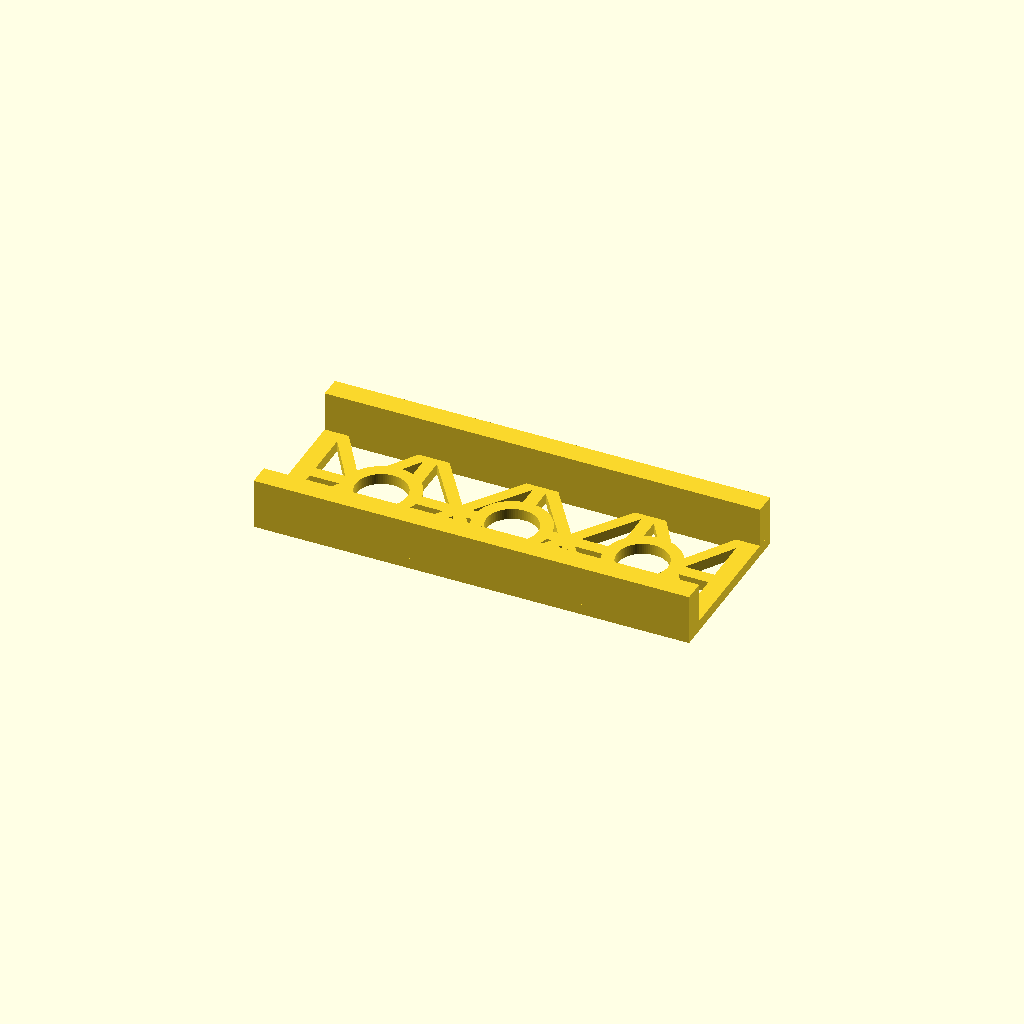
Cell 1 — every parameter at its default value.
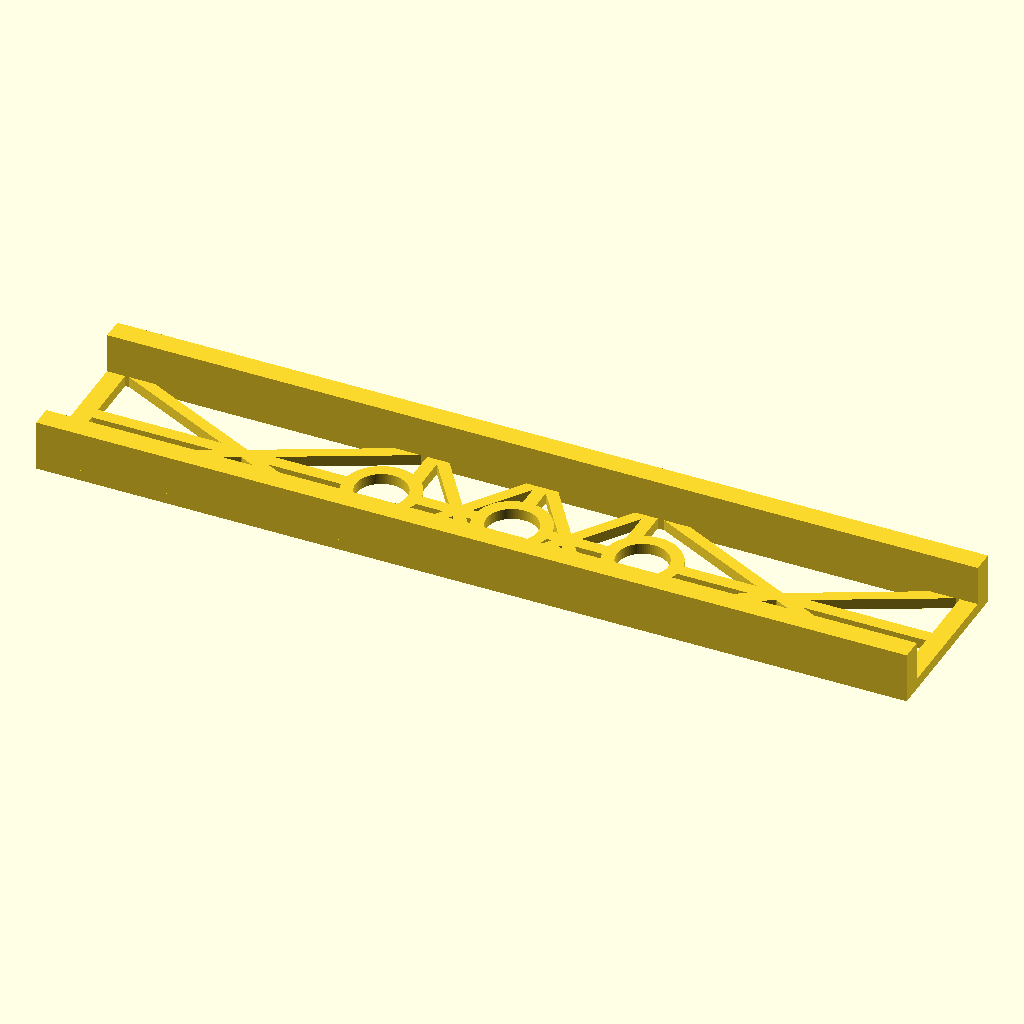
Cell 2: the same model with part_length = 240.
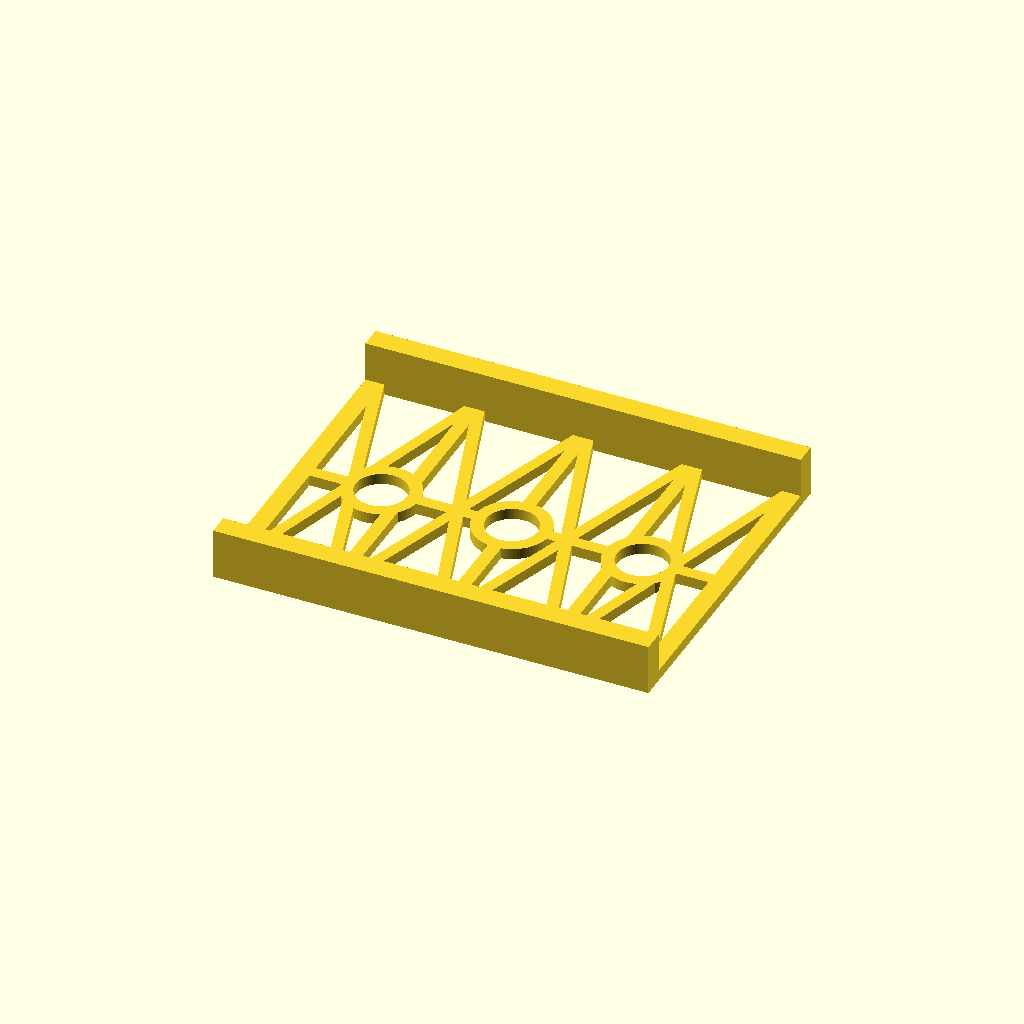
Cell 3: the same model with part_width = 96.
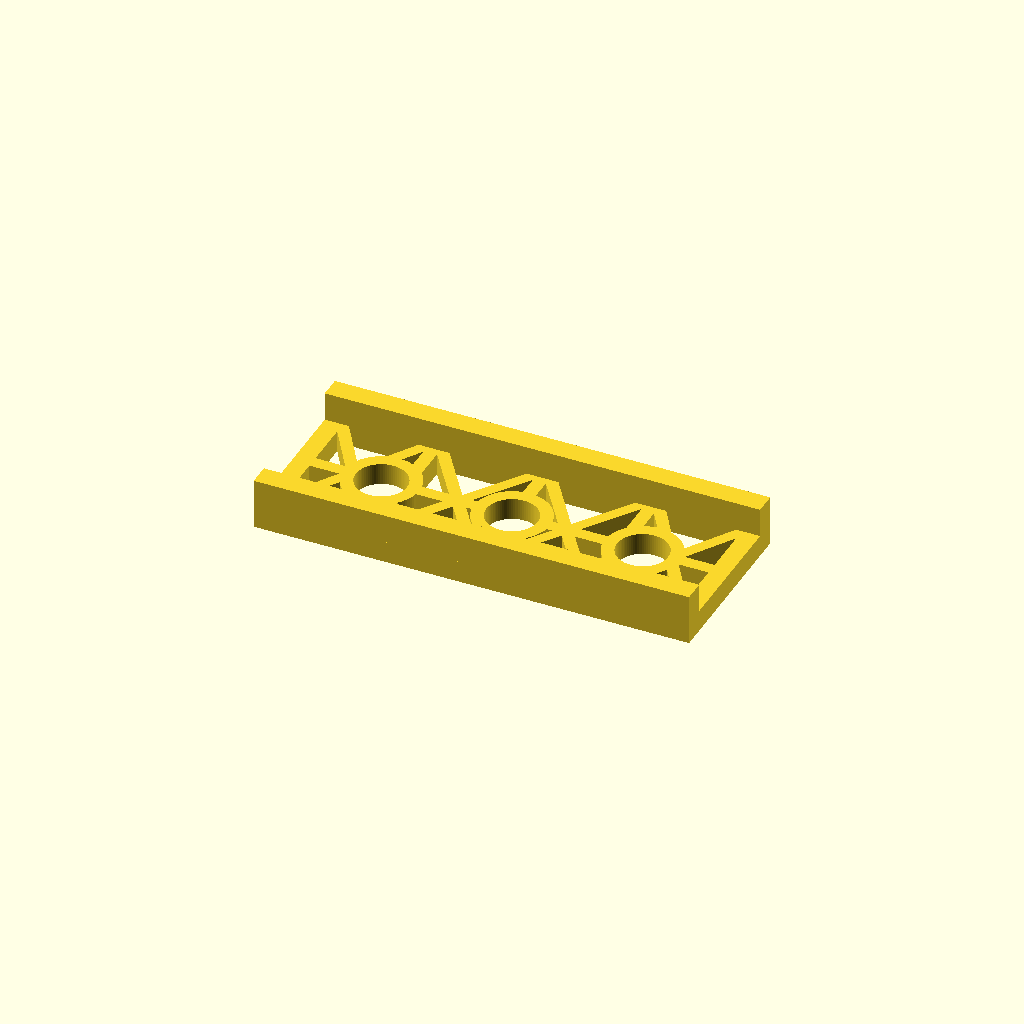
Cell 4: web_height = 6 (everything else at default).
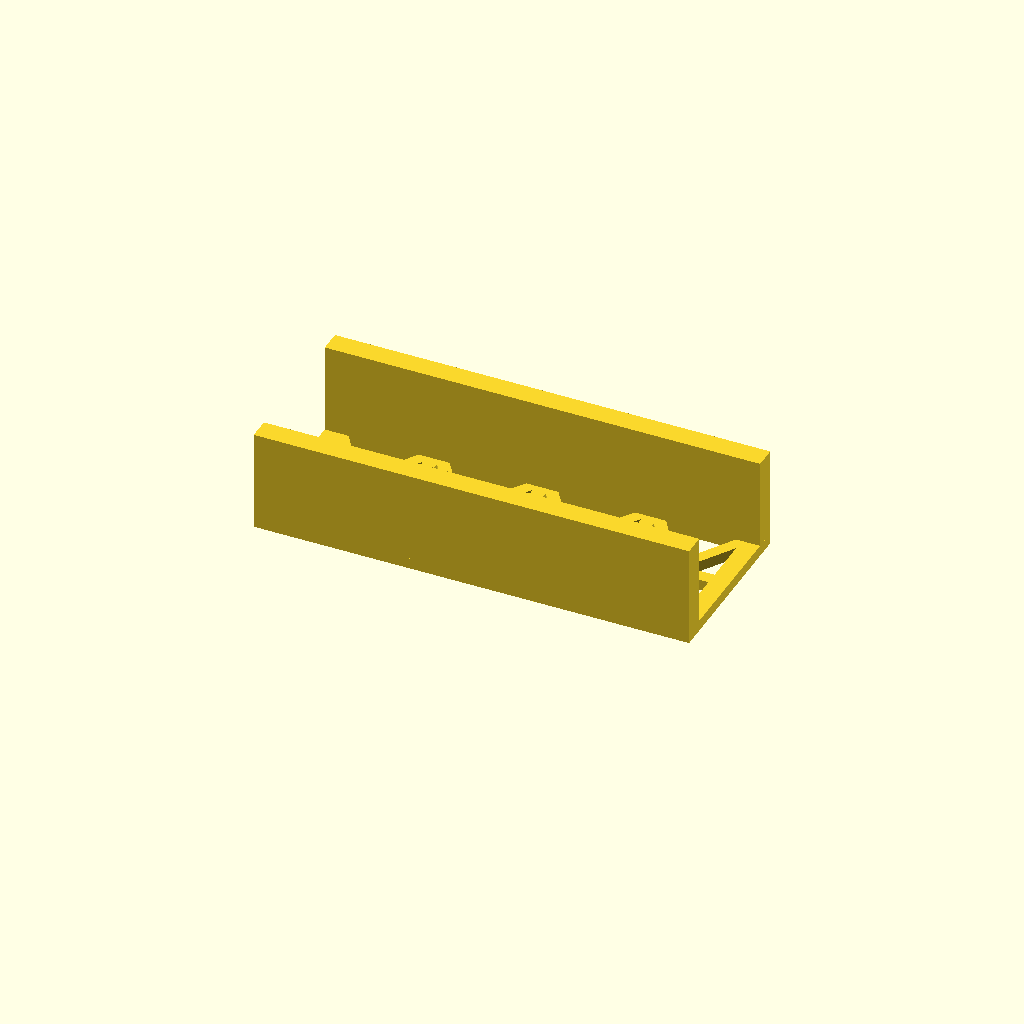
Cell 5: side_wall_height = 28 (everything else at default).
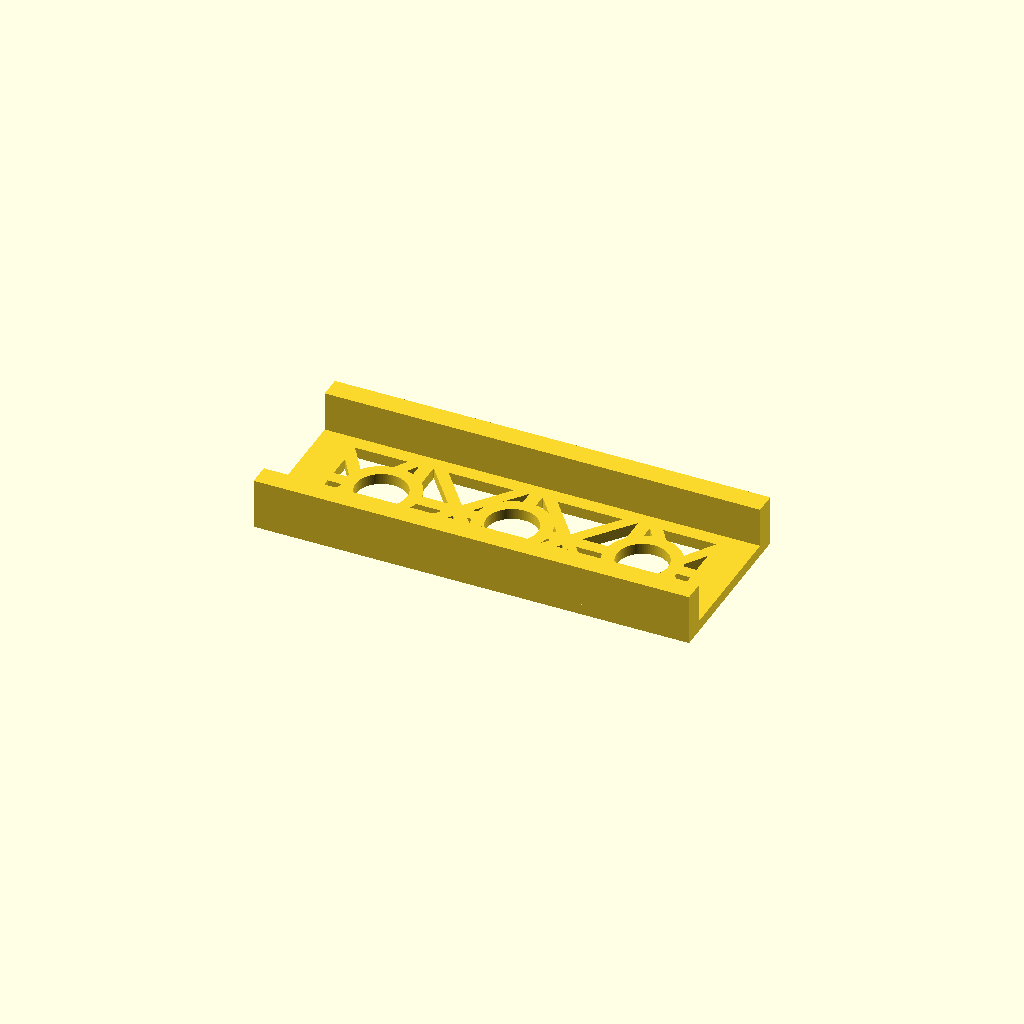
Cell 6: perimeter_rib_width = 10 (everything else at default).
All cells are drawn from one camera (rotation 55°, 0°, 25°, orthographic, colour scheme Cornfield), so only the parameter changes between them.
Source of the model, demo/runs/text2cad_0092_00923543_descriptive_openscad_gpt55-reason/generated.scad:
// Units: mm

// Resolution
$fn = 80;

// Overall footprint
part_length = 120;
part_width = 48;

// Stepped heights
web_height = 3;
side_wall_height = 14;

// Rib widths
perimeter_rib_width = 5;
longitudinal_rib_width = 3.6;
transverse_rib_width = 3.6;
diagonal_rib_width = 3.2;

// Added long side walls
side_wall_thickness = 6;

// Circular through-openings
circular_opening_diameter = 14;
circular_ring_width = 3.5;
opening_cut_clearance = 0.06;
circular_opening_centers = [
    [-36, 0],
    [0, 0],
    [36, 0]
];

// Internal rib positions
transverse_rib_positions_x = [-30, 0, 30];

// Derived web centerlines
web_x_min = -part_length/2 + perimeter_rib_width/2;
web_x_max =  part_length/2 - perimeter_rib_width/2;
web_y_min = -part_width/2 + perimeter_rib_width/2;
web_y_max =  part_width/2 - perimeter_rib_width/2;
wall_y_offset = part_width/2 - side_wall_thickness/2;

panel_nodes_x = [
    web_x_min,
    transverse_rib_positions_x[0],
    transverse_rib_positions_x[1],
    transverse_rib_positions_x[2],
    web_x_max
];

// Rounded 2D rib between two points
module capsule_2d(p1, p2, w) {
    hull() {
        translate([p1[0], p1[1]]) circle(d=w);
        translate([p2[0], p2[1]]) circle(d=w);
    }
}

// Low outer web perimeter
module perimeter_frame_2d() {
    difference() {
        square([part_length, part_width], center=true);
        square([
            part_length - 2*perimeter_rib_width,
            part_width - 2*perimeter_rib_width
        ], center=true);
    }
}

// Solid annular pads around circular voids
module circular_opening_pads_2d() {
    for (c = circular_opening_centers) {
        translate([c[0], c[1]])
            circle(d=circular_opening_diameter + 2*circular_ring_width);
    }
}

// Through-cuts that keep circular openings void
module circular_opening_cuts_2d() {
    for (c = circular_opening_centers) {
        translate([c[0], c[1]])
            circle(d=circular_opening_diameter + opening_cut_clearance);
    }
}

// Internal cross and diagonal rib network
module rib_network_2d() {
    // Long center rib
    capsule_2d([web_x_min, 0], [web_x_max, 0], longitudinal_rib_width);

    // Transverse cross ribs
    for (x = transverse_rib_positions_x) {
        capsule_2d([x, web_y_min], [x, web_y_max], transverse_rib_width);
    }

    // Diagonal X ribs in each bay
    for (i = [0 : len(panel_nodes_x) - 2]) {
        capsule_2d(
            [panel_nodes_x[i], web_y_min],
            [panel_nodes_x[i + 1], web_y_max],
            diagonal_rib_width
        );
        capsule_2d(
            [panel_nodes_x[i], web_y_max],
            [panel_nodes_x[i + 1], web_y_min],
            diagonal_rib_width
        );
    }
}

// 2D open web plan, built from ribs only
module web_plan_2d() {
    difference() {
        union() {
            perimeter_frame_2d();
            rib_network_2d();
            circular_opening_pads_2d();
        }
        circular_opening_cuts_2d();
    }
}

// Shallow open web extrusion
module web_3d() {
    linear_extrude(height=web_height, convexity=10)
        web_plan_2d();
}

// Tall solid side wall added along each long edge
module side_wall_3d(y_sign) {
    translate([0, y_sign*wall_y_offset, side_wall_height/2])
        cube([part_length, side_wall_thickness, side_wall_height], center=true);
}

// Main part
module open_web_part() {
    union() {
        web_3d();
        side_wall_3d(1);
        side_wall_3d(-1);
    }
}

open_web_part();
Parameter table extracted from the source (name, type, default, range or options):
part_length: number, default 120
part_width: number, default 48
web_height: number, default 3
side_wall_height: number, default 14
perimeter_rib_width: number, default 5
longitudinal_rib_width: number, default 3.6
transverse_rib_width: number, default 3.6
diagonal_rib_width: number, default 3.2
side_wall_thickness: number, default 6
circular_opening_diameter: number, default 14
circular_ring_width: number, default 3.5
opening_cut_clearance: number, default 0.06
transverse_rib_positions_x: vector, default [-30, 0, 30]
